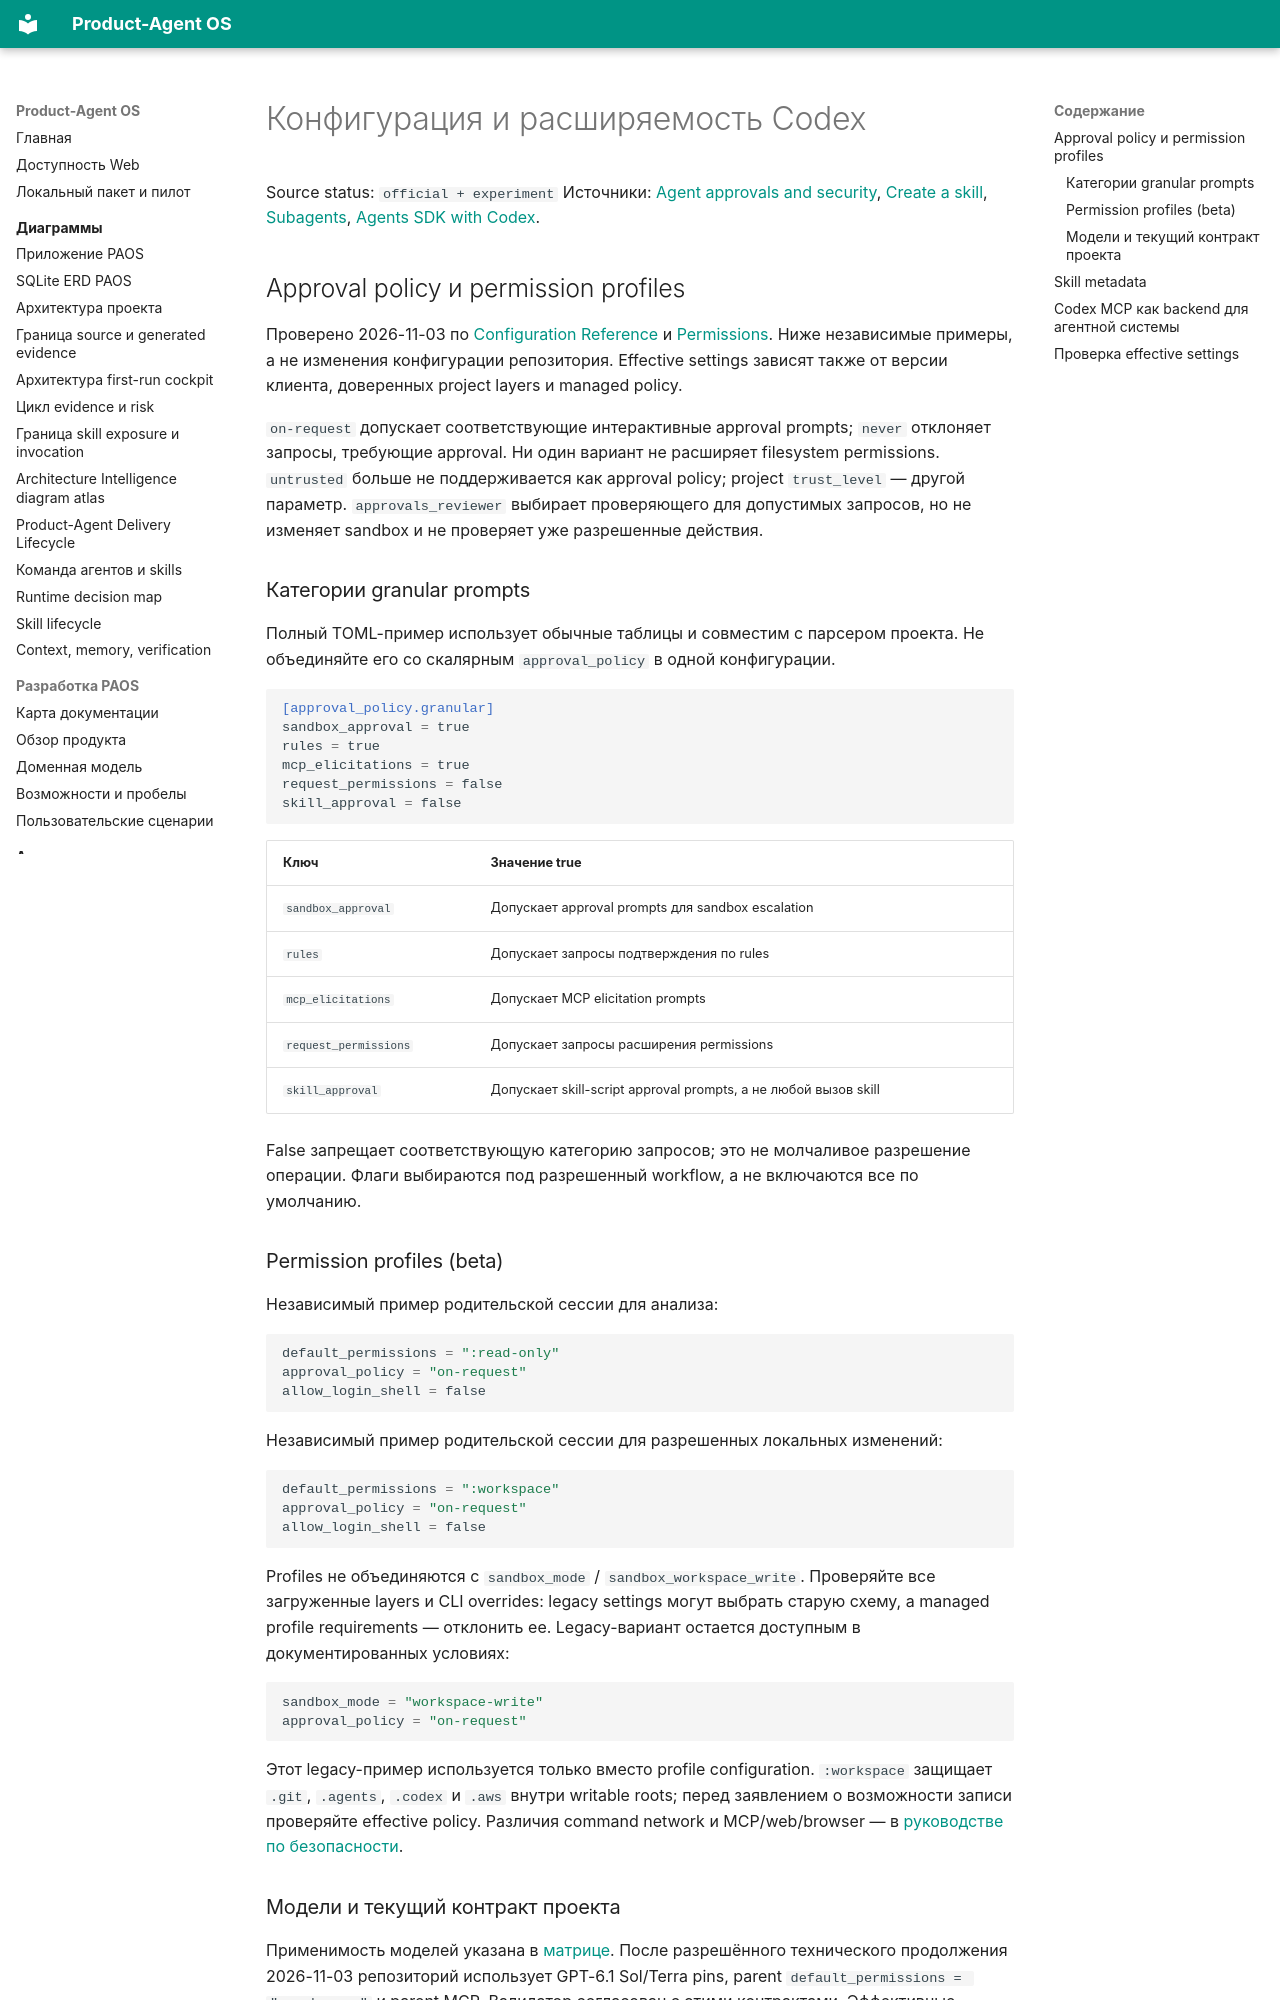

repository: alexroadcaster/product-agent-os · page: codex/configuration.html · generator: mkdocs

# Конфигурация и расширяемость Codex

Source status: `official + experiment`
Источники: [Agent approvals and security](https://learn.chatgpt.com/docs/permissions), [Create a skill](https://developers.openai.com/codex/skills/create-skill), [Subagents](https://learn.chatgpt.com/docs/agent-configuration/subagents), [Agents SDK with Codex](https://developers.openai.com/codex/guides/agents-sdk).

## Approval policy и permission profiles

Проверено 2026-11-03 по [Configuration Reference](https://learn.chatgpt.com/docs/config-file/config-reference) и [Permissions](https://learn.chatgpt.com/docs/permissions). Ниже независимые примеры, а не изменения конфигурации репозитория. Effective settings зависят также от версии клиента, доверенных project layers и managed policy.

`on-request` допускает соответствующие интерактивные approval prompts; `never` отклоняет запросы, требующие approval. Ни один вариант не расширяет filesystem permissions. `untrusted` больше не поддерживается как approval policy; project `trust_level` — другой параметр. `approvals_reviewer` выбирает проверяющего для допустимых запросов, но не изменяет sandbox и не проверяет уже разрешенные действия.

### Категории granular prompts

Полный TOML-пример использует обычные таблицы и совместим с парсером проекта. Не объединяйте его со скалярным `approval_policy` в одной конфигурации.

```toml
[approval_policy.granular]
sandbox_approval = true
rules = true
mcp_elicitations = true
request_permissions = false
skill_approval = false
```

| Ключ | Значение true |
| --- | --- |
| `sandbox_approval` | Допускает approval prompts для sandbox escalation |
| `rules` | Допускает запросы подтверждения по rules |
| `mcp_elicitations` | Допускает MCP elicitation prompts |
| `request_permissions` | Допускает запросы расширения permissions |
| `skill_approval` | Допускает skill-script approval prompts, а не любой вызов skill |

False запрещает соответствующую категорию запросов; это не молчаливое разрешение операции. Флаги выбираются под разрешенный workflow, а не включаются все по умолчанию.

### Permission profiles (beta)

Независимый пример родительской сессии для анализа:

```toml
default_permissions = ":read-only"
approval_policy = "on-request"
allow_login_shell = false
```

Независимый пример родительской сессии для разрешенных локальных изменений:

```toml
default_permissions = ":workspace"
approval_policy = "on-request"
allow_login_shell = false
```

Profiles не объединяются с `sandbox_mode` / `sandbox_workspace_write`. Проверяйте все загруженные layers и CLI overrides: legacy settings могут выбрать старую схему, а managed profile requirements — отклонить ее. Legacy-вариант остается доступным в документированных условиях:

```toml
sandbox_mode = "workspace-write"
approval_policy = "on-request"
```

Этот legacy-пример используется только вместо profile configuration. `:workspace` защищает `.git`, `.agents`, `.codex` и `.aws` внутри writable roots; перед заявлением о возможности записи проверяйте effective policy. Различия command network и MCP/web/browser — в [руководстве по безопасности](security.md).
